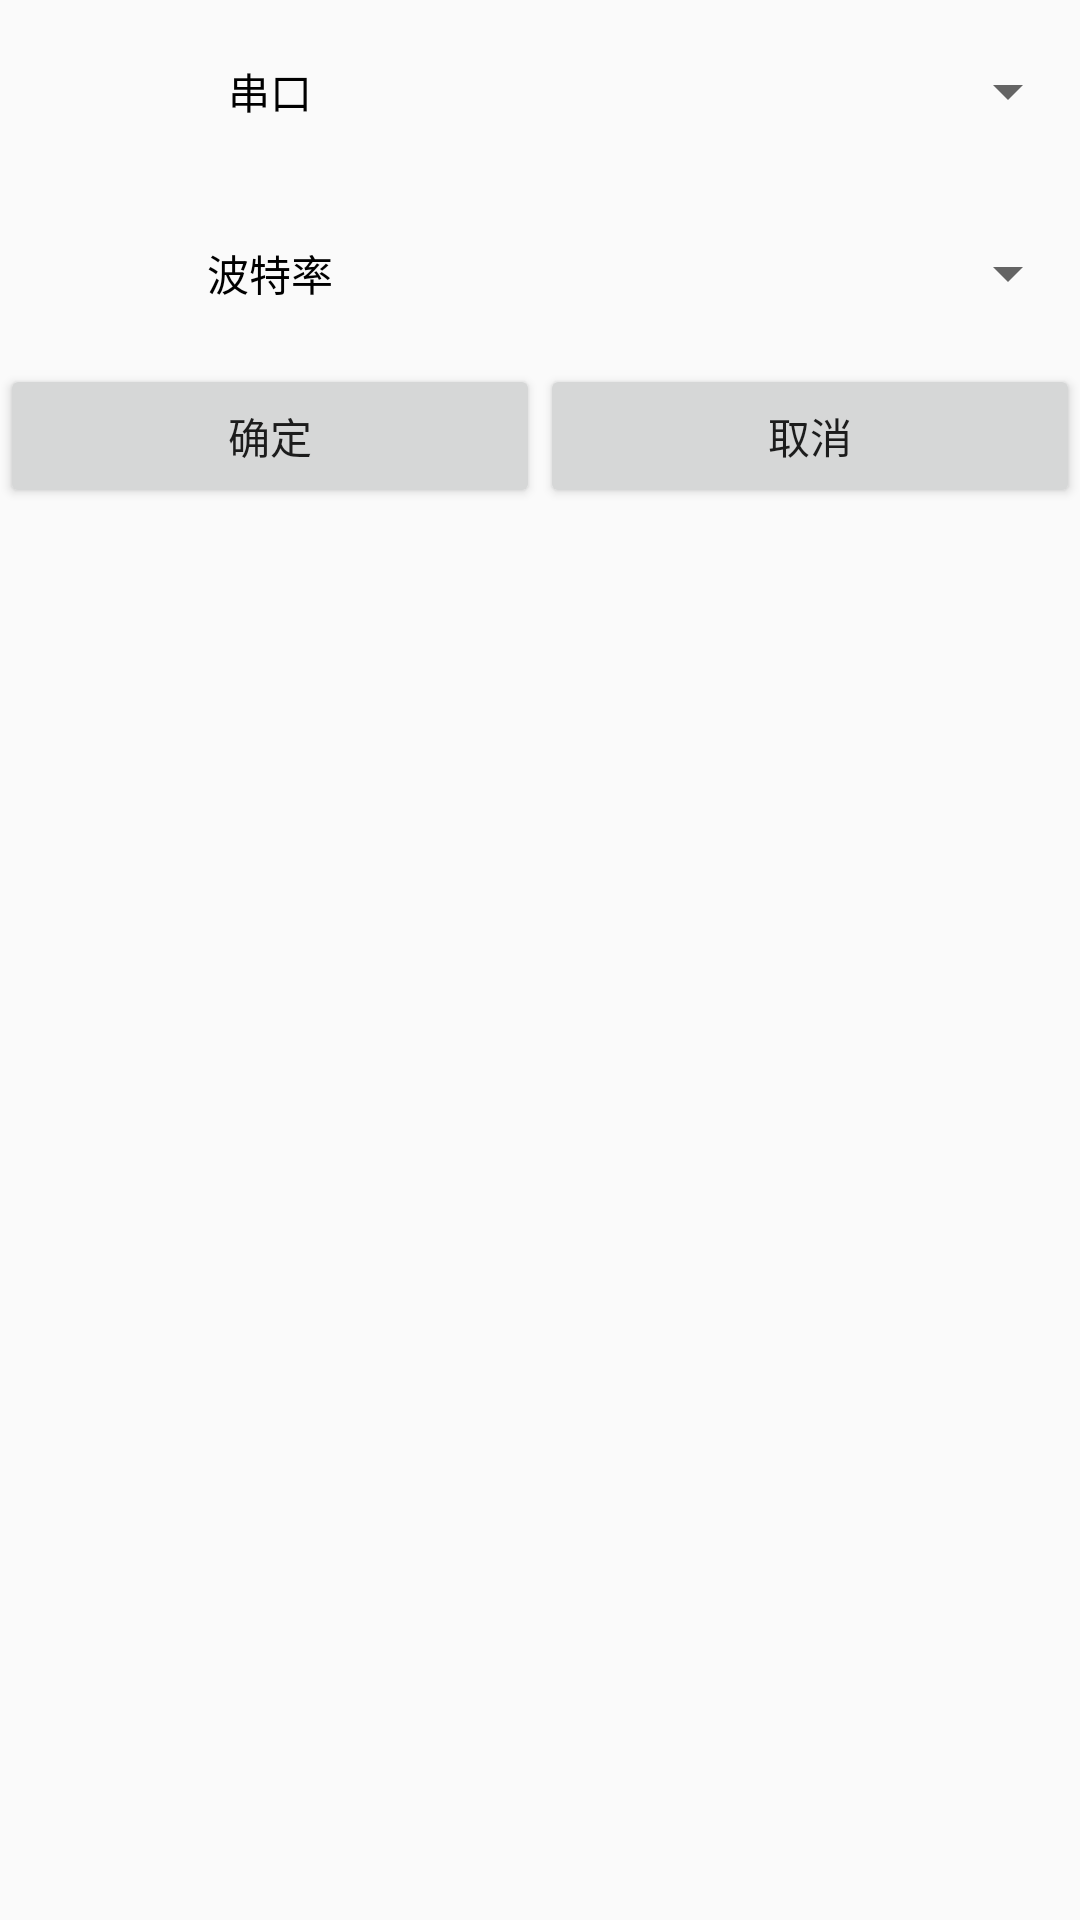

Reconstruct the res/layout file that produces this screen, plus the resources it refers to.
<!-- AndroidManifest.xml: application theme AppTheme -->
<!-- res/layout/set_serial_port_layout.xml -->
<?xml version="1.0" encoding="utf-8"?>
<LinearLayout
    xmlns:android="http://schemas.android.com/apk/res/android"
    android:orientation="vertical"
    android:layout_width="match_parent"
    android:layout_height="wrap_content">

    <LinearLayout
        android:layout_width="match_parent"
        android:layout_height="wrap_content"
        android:gravity="center_vertical">

        <TextView
            android:layout_width="0dp"
            android:layout_height="wrap_content"
            android:layout_weight="1"
            android:text="串口"
            android:gravity="center"
            android:padding="20dp"
            android:textColor="@color/colorBlack"/>

        <android.support.v7.widget.AppCompatSpinner
            android:id="@+id/set_sp_layout_sp_path_options"
            android:layout_width="0dp"
            android:layout_height="wrap_content"
            android:layout_weight="1"/>
    </LinearLayout>

    <LinearLayout
        android:layout_width="match_parent"
        android:layout_height="wrap_content"
        android:gravity="center_vertical">

        <TextView
            android:layout_width="0dp"
            android:layout_height="wrap_content"
            android:layout_weight="1"
            android:text="波特率"
            android:gravity="center"
            android:padding="20dp"
            android:textColor="@color/colorBlack"/>

        <android.support.v7.widget.AppCompatSpinner
            android:id="@+id/set_sp_layout_bd_rate_options"
            android:layout_width="0dp"
            android:layout_height="wrap_content"
            android:layout_weight="1"/>
    </LinearLayout>

    <LinearLayout
        android:layout_width="match_parent"
        android:layout_height="wrap_content">

        <Button
            android:id="@+id/set_sp_layout_btn_confirm"
            android:layout_width="0dp"
            android:layout_height="wrap_content"
            android:layout_weight="1"
            android:text="确定"/>

        <Button
            android:id="@+id/set_sp_layout_btn_cancel"
            android:layout_width="0dp"
            android:layout_height="wrap_content"
            android:layout_weight="1"
            android:text="取消"/>

    </LinearLayout>

</LinearLayout>
<!-- resources referenced by this layout -->
<resources>
  <color name="colorBlack">#000</color>
  <style name="AppTheme" parent="Theme.AppCompat.Light.DarkActionBar">
          
          <item name="colorPrimary">@color/colorPrimary</item>
          <item name="colorPrimaryDark">@color/colorPrimaryDark</item>
          <item name="colorAccent">@color/colorAccent</item>
      </style>
  <color name="colorPrimary">#656565</color>
  <color name="colorPrimaryDark">#3C3F41</color>
  <color name="colorAccent">#537B9B</color>
</resources>
